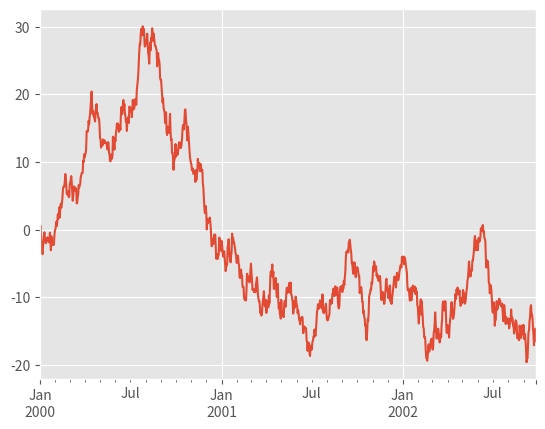

Generate this figure with matplotlib:
import matplotlib.pyplot as plt
import matplotlib
import pandas as pd
import numpy as np
matplotlib.style.use('ggplot')
#http://stackoverflow.com/questions/16522380/python-pandas-plot-is-a-no-show/16522626#16522626


ts = pd.Series(np.random.randn(1000), index=pd.date_range('1/1/2000', periods=1000))

ts = ts.cumsum()

ts.plot()

plt.show()